The GitHub repository Sakshi-wagh08/Intelligent-Crop-Diagnosis contains a labelled image folder "processed" with 2 categories: rice blast, rice healthy. Examples follow, each with its label.

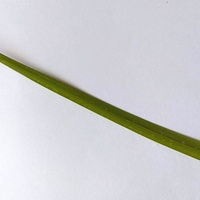
Label: rice healthy

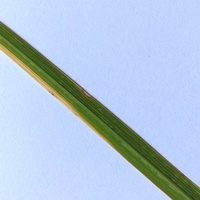
Label: rice blast

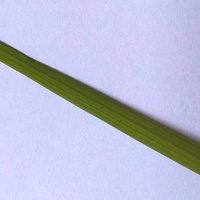
Label: rice healthy

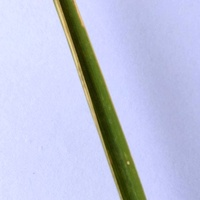
Label: rice blast

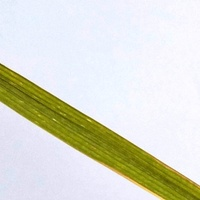
Label: rice healthy

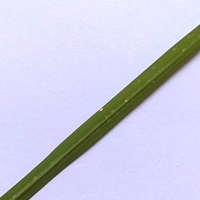
Label: rice blast
